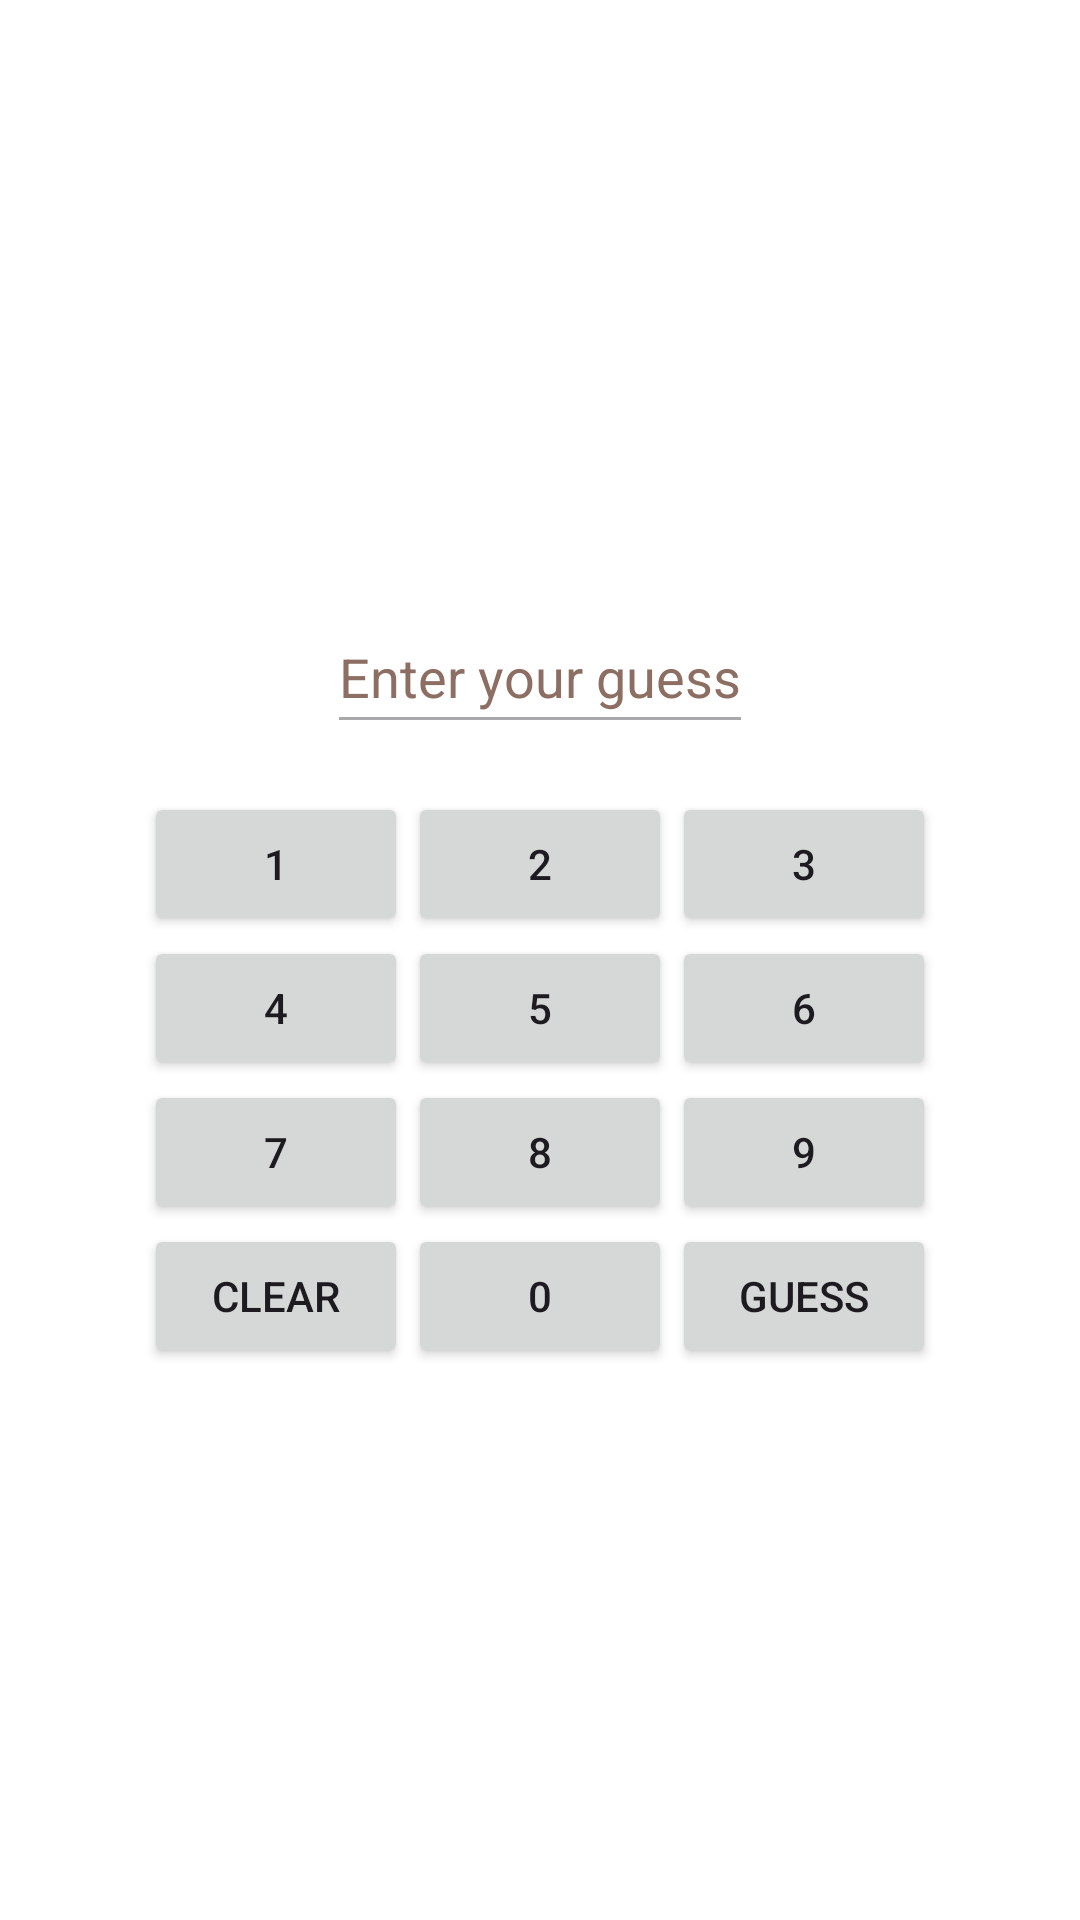

Here is an Android app screen rendered from its layout file. Give the layout XML and the strings, colors and styles it references.
<!-- AndroidManifest.xml: application theme Theme.Task3part2 -->
<!-- res/layout/fragment_game.xml -->
<LinearLayout xmlns:android="http://schemas.android.com/apk/res/android"
    android:layout_width="match_parent"
    android:layout_height="match_parent"
    android:background="@color/white"
    android:gravity="center"
    android:orientation="vertical">

    <TextView
        android:id="@+id/randomCharTextView"
        android:layout_width="wrap_content"
        android:layout_height="wrap_content"
        android:layout_marginBottom="@dimen/margin_16"
        android:textSize="@dimen/text_size_random_char"
        android:textStyle="bold" />

    <EditText
        android:id="@+id/guessEditText"
        android:layout_width="wrap_content"
        android:layout_height="@dimen/min_height_48"
        android:layout_marginBottom="@dimen/margin_16"
        android:autofillHints=""
        android:enabled="false"
        android:hint="@string/enter_your_guess"
        android:inputType="number"
        android:textColorHint="#8D6E63" />

    <GridLayout
        android:layout_width="wrap_content"
        android:layout_height="wrap_content"
        android:layout_gravity="center"
        android:columnCount="3"
        android:orientation="horizontal"
        android:rowCount="4">

        <Button
            android:id="@+id/button1"
            android:layout_width="wrap_content"
            android:layout_height="wrap_content"
            android:text="@string/button_1" />

        <Button
            android:id="@+id/button2"
            android:layout_width="wrap_content"
            android:layout_height="wrap_content"
            android:text="@string/button_2" />

        <Button
            android:id="@+id/button3"
            android:layout_width="wrap_content"
            android:layout_height="wrap_content"
            android:text="@string/button_3" />

        <Button
            android:id="@+id/button4"
            android:layout_width="wrap_content"
            android:layout_height="wrap_content"
            android:text="@string/button_4" />

        <Button
            android:id="@+id/button5"
            android:layout_width="wrap_content"
            android:layout_height="wrap_content"
            android:text="@string/button_5" />

        <Button
            android:id="@+id/button6"
            android:layout_width="wrap_content"
            android:layout_height="wrap_content"
            android:text="@string/button_6" />

        <Button
            android:id="@+id/button7"
            android:layout_width="wrap_content"
            android:layout_height="wrap_content"
            android:text="@string/button_7" />

        <Button
            android:id="@+id/button8"
            android:layout_width="wrap_content"
            android:layout_height="wrap_content"
            android:text="@string/button_8" />

        <Button
            android:id="@+id/button9"
            android:layout_width="wrap_content"
            android:layout_height="wrap_content"
            android:text="@string/button_9" />

    </GridLayout>

    <LinearLayout
        android:layout_width="match_parent"
        android:layout_height="wrap_content"
        android:gravity="center_horizontal">

        <Button
            android:id="@+id/clearButton"
            android:layout_width="wrap_content"
            android:layout_height="wrap_content"
            android:text="@string/clear" />

        <Button
            android:id="@+id/button0"
            android:layout_width="wrap_content"
            android:layout_height="wrap_content"
            android:text="@string/button_0" />

        <Button
            android:id="@+id/guessButton"
            android:layout_width="wrap_content"
            android:layout_height="wrap_content"
            android:text="@string/guess" />

    </LinearLayout>

    <TextView
        android:id="@+id/resultTextView"
        android:layout_width="wrap_content"
        android:layout_height="wrap_content"
        android:layout_marginTop="@dimen/margin_16"
        android:textSize="@dimen/text_size_result" />

</LinearLayout>
<!-- resources referenced by this layout -->
<resources>
  <dimen name="margin_16">16dp</dimen>
  
      //minHeight
  <dimen name="min_height_48">48dp</dimen>
  <dimen name="text_size_random_char">36sp</dimen>
  
      //margin
  <dimen name="text_size_result">24sp</dimen>
  <string name="button_0">0</string>
  <string name="button_1">1</string>
  <string name="button_2">2</string>
  <string name="button_3">3</string>
  <string name="button_4">4</string>
  <string name="button_5">5</string>
  <string name="button_6">6</string>
  <string name="button_7">7</string>
  <string name="button_8">8</string>
  <string name="button_9">9</string>
  <string name="clear">Clear</string>
  <string name="enter_your_guess">Enter your guess</string>
  <string name="guess">Guess</string>
  <style name="Theme.Task3part2" parent="Base.Theme.Task3part2" />
  <style name="Base.Theme.Task3part2" parent="Theme.Material3.DayNight.NoActionBar">
          
          
      </style>
  <!-- not gathered from this repository: default colours our renderer supplied (Android Studio template values) -->
  <color name="white">#FFFFFFFF</color>
</resources>
